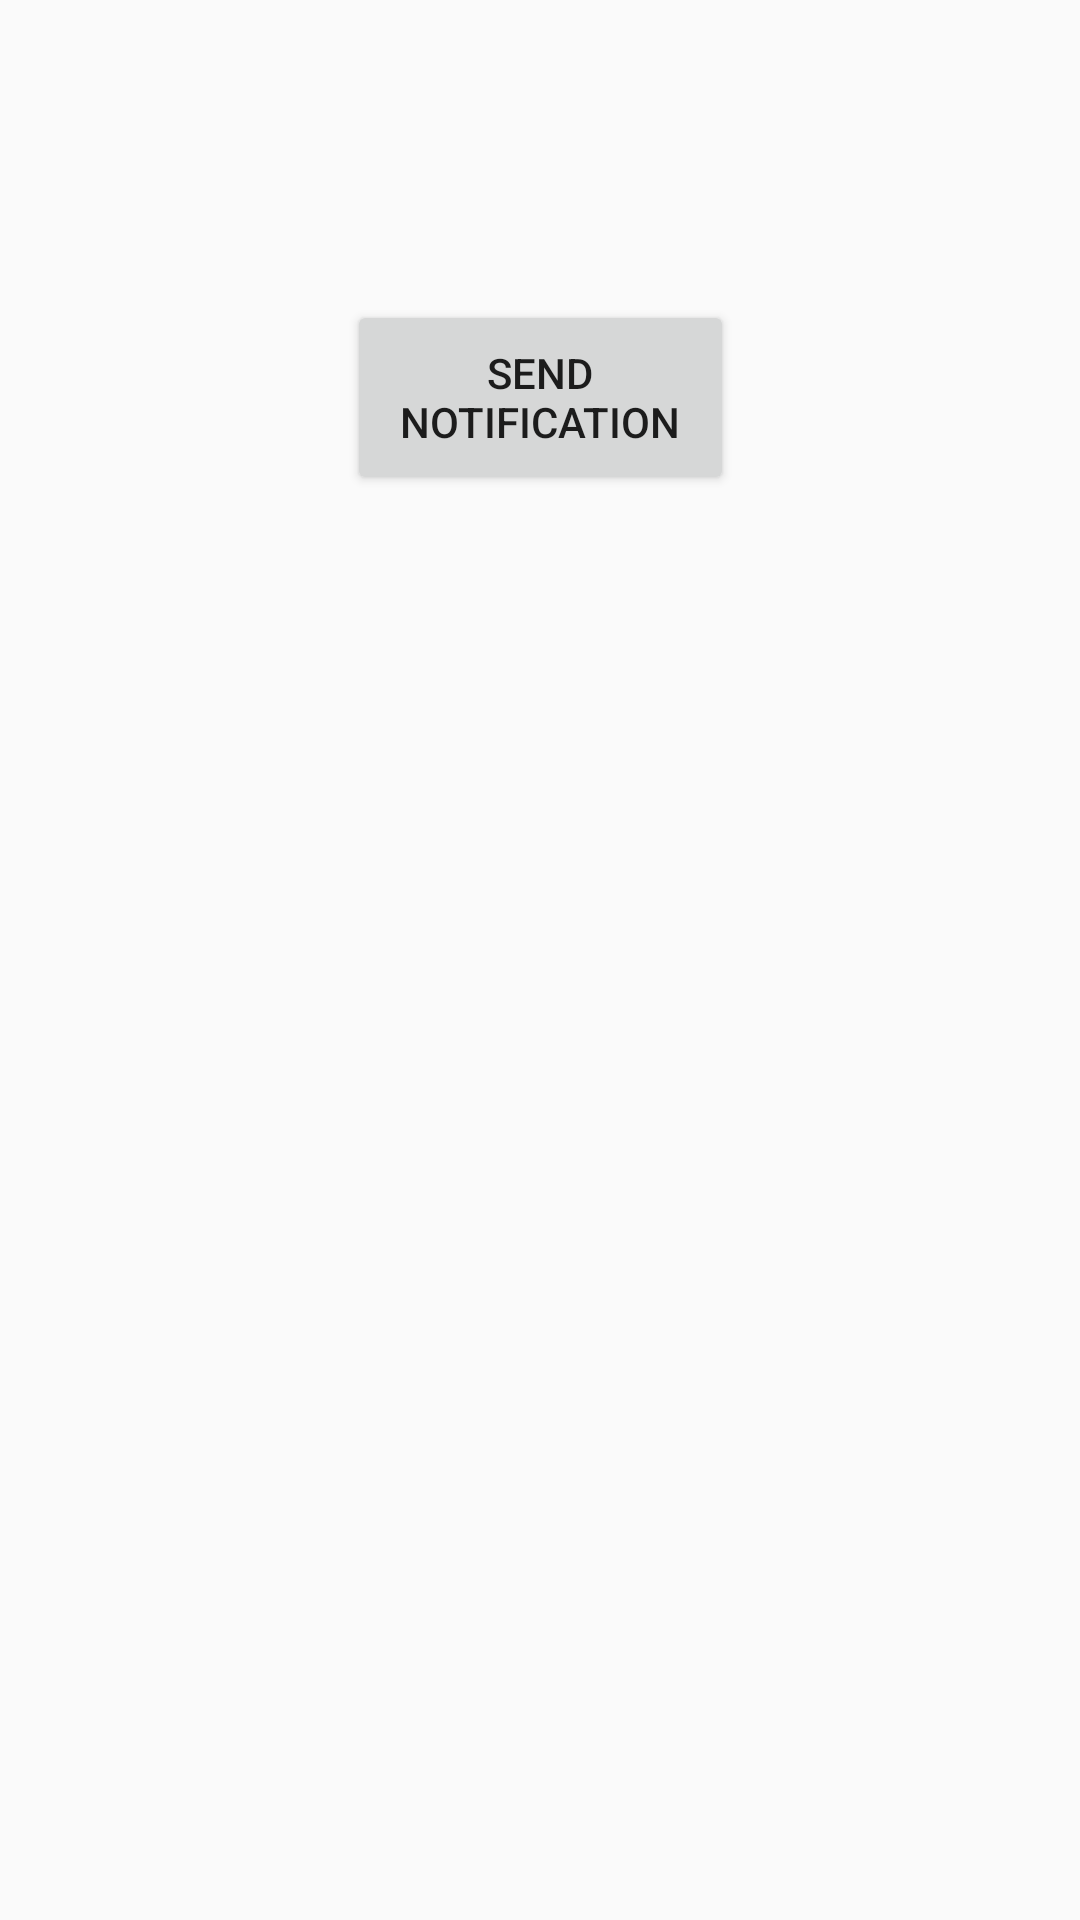

This screen was rendered from an Android layout file. Write that file and the resources it references.
<!-- AndroidManifest.xml: application theme AppTheme -->
<!-- res/layout/activity_notifications.xml -->
<?xml version="1.0" encoding="utf-8"?>
<androidx.constraintlayout.widget.ConstraintLayout xmlns:android="http://schemas.android.com/apk/res/android"
    xmlns:app="http://schemas.android.com/apk/res-auto"
    xmlns:tools="http://schemas.android.com/tools"
    android:layout_width="match_parent"
    android:layout_height="match_parent"
    tools:context=".Notifications">

    <Button
        android:id="@+id/btn_notification"
        android:layout_width="129dp"
        android:layout_height="65dp"
        android:text="Send Notification"
        tools:layout_editor_absoluteX="141dp"
        tools:layout_editor_absoluteY="158dp"
        app:layout_constraintRight_toRightOf="parent"
        app:layout_constraintLeft_toLeftOf="parent"
        app:layout_constraintTop_toTopOf="parent"
        android:layout_marginTop="100dp"
        android:onClick="sendNotification"/>
</androidx.constraintlayout.widget.ConstraintLayout>
<!-- resources referenced by this layout -->
<resources>
  <style name="AppTheme" parent="Theme.AppCompat.Light.DarkActionBar">
          
          <item name="colorPrimary">@color/colorPrimary</item>
          <item name="colorPrimaryDark">@color/colorPrimaryDark</item>
          <item name="colorAccent">@color/colorAccent</item>
          
      </style>
  <color name="colorPrimary">#008577</color>
  <color name="colorPrimaryDark">#00574B</color>
  <color name="colorAccent">#D81B60</color>
</resources>
